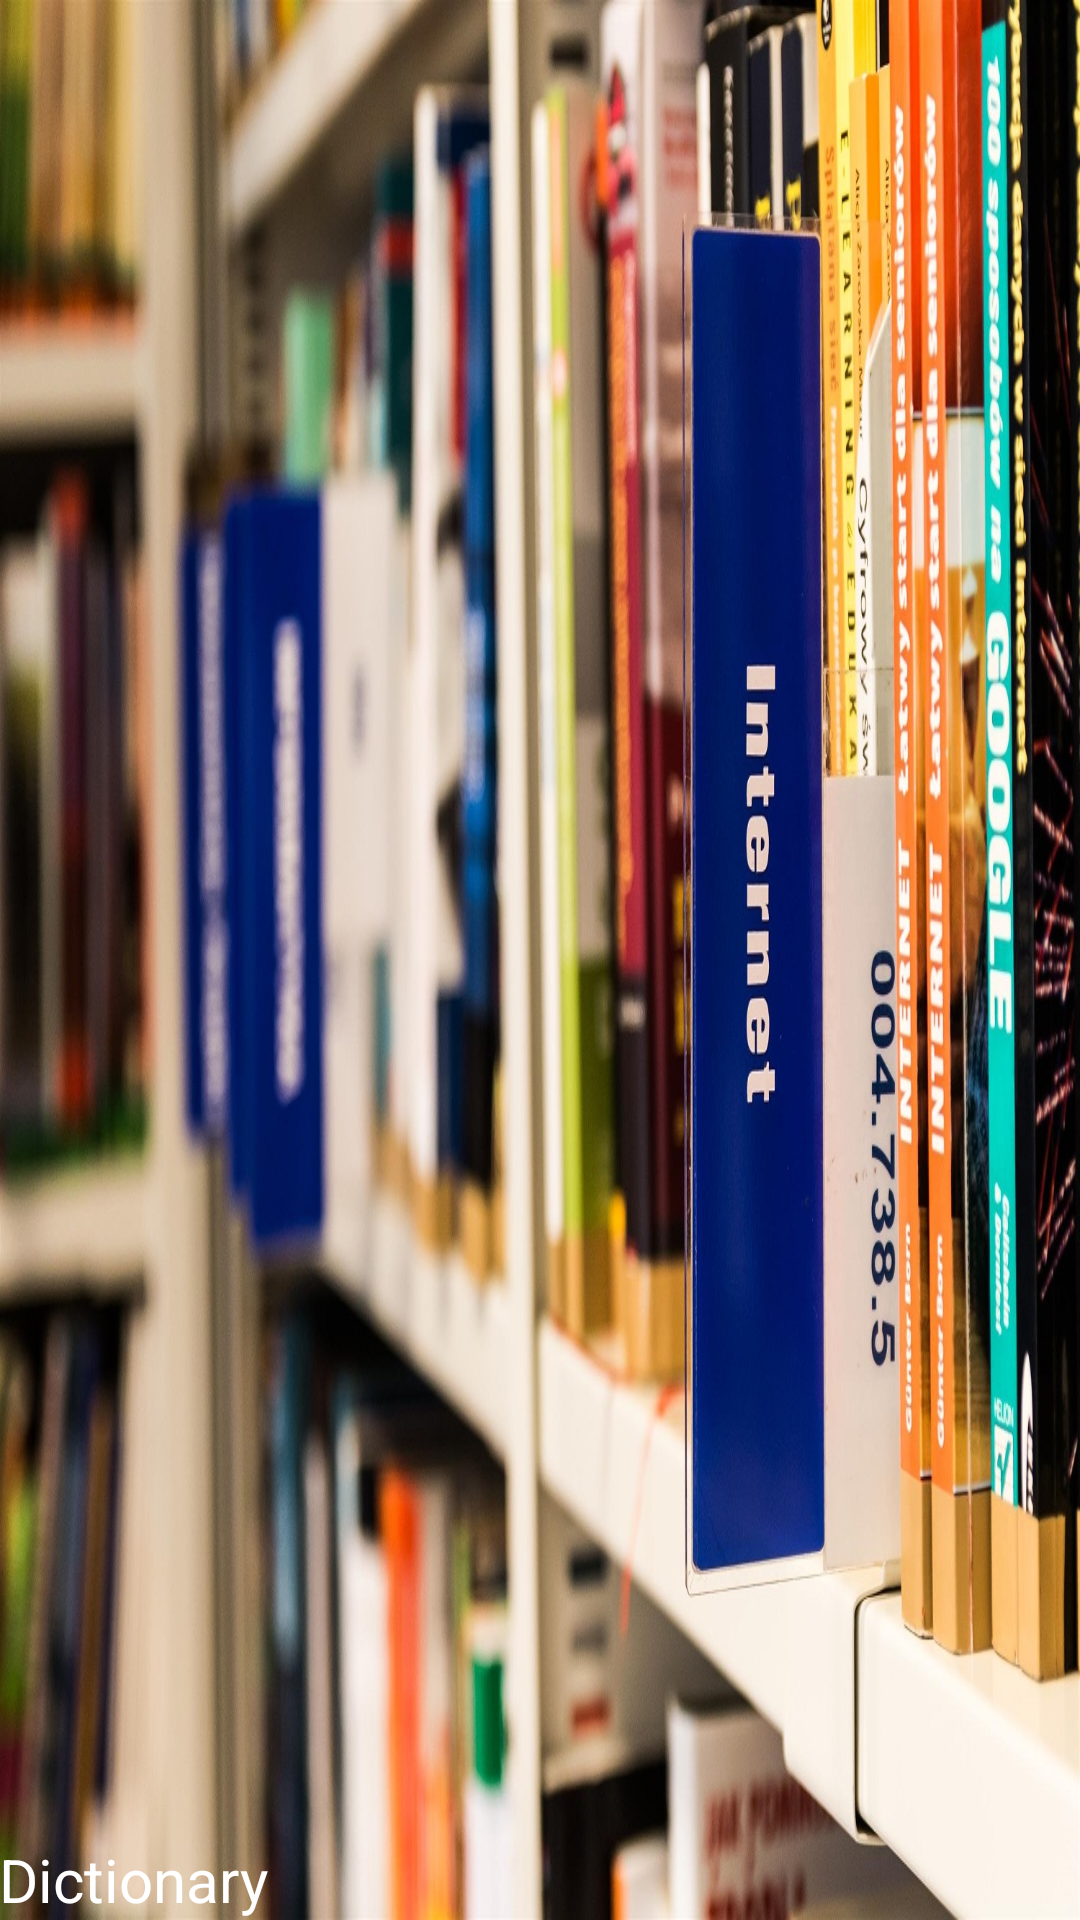

Write the Android layout XML for this screen, with the resource values it uses.
<!-- AndroidManifest.xml: application theme AppTheme -->
<!-- res/layout/nav_header_main.xml -->
<?xml version="1.0" encoding="utf-8"?>
<LinearLayout
    xmlns:android="http://schemas.android.com/apk/res/android"
    android:layout_width="match_parent"
    android:layout_height="@dimen/nav_header_height"
    android:background="@drawable/book"
    android:gravity="bottom"
    android:orientation="vertical"
    android:paddingLeft="@dimen/activity_horizontal_margin"
    android:paddingTop="@dimen/activity_vertical_margin"
    android:paddingRight="@dimen/activity_horizontal_margin"
    android:paddingBottom="@dimen/activity_vertical_margin"
    android:theme="@style/ThemeOverlay.AppCompat.Dark">

    <TextView
        android:layout_width="match_parent"
        android:layout_height="wrap_content"
        android:text="@string/nav_header_title"
        android:textSize="20sp"
        android:textColor="@android:color/white"
        android:textAppearance="@style/TextAppearance.AppCompat.Body1" />
</LinearLayout>
<!-- resources referenced by this layout -->
<resources>
  <!-- drawable book: jpg bitmap (drawable, 395992 bytes) -->
  <string name="nav_header_title">Dictionary</string>
  <style name="AppTheme" parent="Theme.AppCompat.Light.NoActionBar">
          
          <item name="colorPrimary">@color/colorPrimary</item>
          <item name="colorPrimaryDark">@color/colorPrimaryDark</item>
          <item name="colorAccent">@color/colorAccent</item>
          <item name="android:textColorPrimary">@color/text_color_primary</item>
          <item name="android:textColorPrimaryInverse">@color/primary_text_material_dark</item>
          <item name="android:textColorSecondary">@color/text_color_secondary</item>
      </style>
  <color name="colorPrimary">#1976d2</color>
  <color name="colorPrimaryDark">#004ba0</color>
  <color name="colorAccent">#ffc107</color>
  <color name="text_color_primary">#000000</color>
  <color name="primary_text_material_dark">#ffffff</color>
  <color name="text_color_secondary">#c3000000</color>
</resources>
